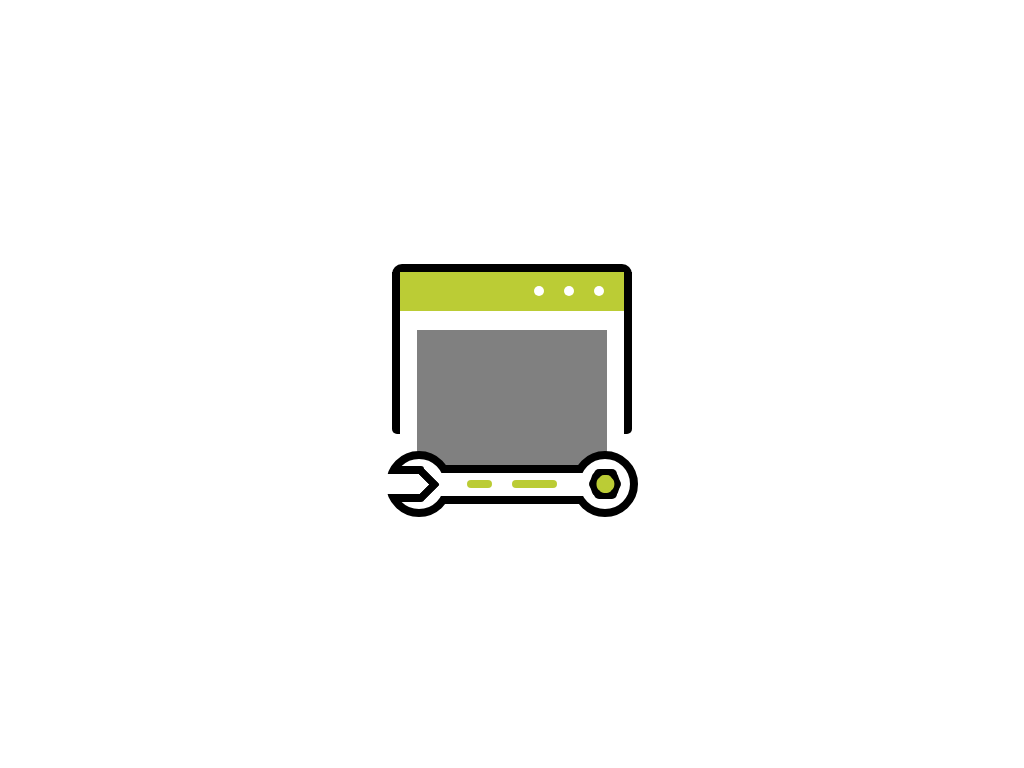

Reproduce this picture with HTML and CSS.

<!DOCTYPE html>
<html lang="pt-br">
<head>
    <meta charset="UTF-8">
    <meta name="viewport" content="width=device-width, initial-scale=1.0">
    <!-- <link rel="stylesheet" href="style.css"> -->
    <title>animation</title>

    <style>
        @import url('https://fonts.googleapis.com/css?family=Roboto&display=swap');
:root{
    --main-collor: #bbcc35;
    --main-bg-collor: white;
    --main-font: 'Roboto', sans-serif;
}
body{
    margin: 0;
    padding: 0;
    border: 0;
    box-sizing: border-box;
    display: flex;
    justify-content: center;
    align-items: center;
    height: 100vh;
}
.animation{
    width: 300px;
    height: 300px;
    position: relative;
    display: flex;
    justify-content: center;
    align-items: center;
    background: var(--main-bg-collor);
}

/* ____________________.box____________________ */
.box{
    width: 80%;
    height: 80%;
    border-top: 8px solid black;
    border-radius: 10px;
    position: relative;
    display: flex;
    box-sizing: border-box;
    justify-content: flex-start;
    align-items: center;
    flex-direction: column;
    padding: 0 8px;
}
.box::before, .box::after{
    content: '';
    width: 100%;
    height: 70%;
    box-sizing: border-box;
    position: absolute;
    animation: animation-box infinite 4s ease-in-out;
    z-index: 10;
    
}
.box::before{
    border-left: 8px solid black ;
    border-radius: 0 0 0 5px;
    left: 0;
    top: 0;
    animation-delay: .5s;
}
.box::after{
    border-right: 8px solid black ;
    border-radius: 0 0 5px 0px;
    left: 0;
    top: 0;
}

/* ____________________.box-header____________________ */
.box-header{
    height: 20%;
    width: 100%;
    background: var(--main-collor);
    box-sizing: border-box;
    border: 0 8px solid black;
    display: flex;
    justify-content: flex-end;
    align-items: center;
    padding: 0 10px;

}

.box-header span{
    width: 10px;
    height: 10px;
    border-radius: 100%;
    background: var(--main-bg-collor);
    margin: 10px;
    animation: span-ball-growing infinite 2s ease-in-out;
}
.box-header span:first-child{
    animation-delay: .2s;
}
.box-header span:nth-child(2){
    animation-delay: .4s;
}

/* ____________________.code-box____________________ */

.code-box{
    height: 100%;
    width: 100%;
    display: flex;
    align-items: center;
    justify-content: center;
    
}
.code{
    background: gray;
    width: 85%;
    height: 80%;
    display: flex;
    align-items: center;
    justify-content: center;
}
.code span{
    color: var(--main-bg-collor);
    opacity: 0;
    width: 40px;
    height: 40px;
    margin: 0 10px;
}
.code span:first-child{
    animation: hide-show-code infinite 3s step-start;
    border-top: 8px solid var(--main-bg-collor);
    border-left: 8px solid var(--main-bg-collor);
    transform: rotate(-45deg);
}
.code span:nth-child(2){
    animation: hide-show-code infinite 2s step-start;
    transform: rotate(30deg);
    width: 8px;
    height: 65px;
    background: var(--main-bg-collor);    
    
}
.code span:last-child{
    animation: hide-show-code infinite 1s step-start;
    border-top: 8px solid var(--main-bg-collor);
    border-right: 8px solid var(--main-bg-collor);
    transform: rotate(45deg);
}

/* ____________________.spanner____________________ */

.spanner{
    width: 60%;
    height: 10%;
    border-top: 8px solid black;
    border-bottom: 8px solid black;
    position: absolute;
    bottom: 0;
    background: var(--main-bg-collor);
    animation: spanner-up-donw infinite 3s ease-in-out;
    display: flex;
    justify-content: center;
    align-items: center;
}
.arm{
    width: 100%;
    height: 100%;
    display: flex;
    justify-content: center;
    align-items: center;
    position: relative;
    justify-content: center;
    z-index: 20;
    background: var(--main-bg-collor);
}
.arm span{
    height: 8px;
    background: var(--main-collor);
    border-radius: 10px;
    animation: arm-span-shake infinite 4s ease-in-out;
    margin: 0 10px;
}
.arm span:first-child{
    width: 25px;
    
}
.arm span:last-child{
    width: 45px;
}


.heads{
    height: 50px;
    width: 50px;
    border: 8px solid black ;
    border-radius: 50%;
    position: absolute;
    z-index: 15;
    background: var(--main-bg-collor);
}
.heads:first-child{
    right: 92%;
    display: flex;
    justify-content: center;
    align-items: center;
}
.heads:first-child .hole{
    position: absolute;
    width: 60%;
    height: 40%;
    background: var(--main-bg-collor);
    left: -0px;
    border-top: 8px solid black;
    border-bottom: 8px solid black;
    border-radius: 3px;
    display: flex;
    justify-content: center;
    align-items: center;
}
.heads:first-child .hole:before{
    content: '';
    right:100%;
    top: 0;
    height: 100%;
    width: 30%;
    position: absolute;
    background: var(--main-bg-collor);
    box-sizing: border-box;
}
.heads:first-child .hole::after{
    content: '';
    position: absolute;
    top: -2px;
    left: 55%;
    border-top: 8px solid black;
    border-right: 8px solid black;
    width: 17px;
    height: 17px;
    transform: rotate(45deg);
    border-radius: 3px;
}
.heads:last-child{
    left: 92%;
}
.heads:last-child{
    display: flex;
    justify-content: center;
    align-items: center;
}
.center{
    animation: pin-rotation infinite 4s linear ;
}
.pin{
    width: 30px;
    height: 30px;
    display: flex;
    justify-content: center;
    align-items: center;
    position: relative;
}
.pin span{
    position: absolute;
    width: 75%;
    height: 100%;
    background: black;
    border-radius: 5px;
    overflow: hidden;
}
.pin span:nth-child(2){
    width: 60%;
    transform: rotate(70deg);
}
.pin span:nth-child(3){
    width: 60%;
    transform: rotate(-70deg);
}
.pin-in{
    width: 18px;
    height: 18px;
}
.pin-in span{
    background: var(--main-collor);
}

/* ____________________.animations____________________ */


@keyframes animation-box{
    0%, 100%{
        height: 70%;
        transition: 2s;
    }
    50%{
        height: 45%;
    }
}
@keyframes span-ball-growing{
    0%,100%{
        transform: scale(1);
    }
    50%{
        transform: scale(1.4);
    }
}

@keyframes hide-show-code{
    0%,100%{
        opacity: 0;
    }
    50%{
        opacity: 1;
    }
}

@keyframes spanner-up-donw{
    0%,100%{
        bottom: 0;
    }
    50%{
        bottom: 8%;
    }
}
@keyframes arm-span-shake{
    0%,100%{
        transform: translate3d(-0px, 0, 0) scaleX(1);
    }
    50%{
        transform: translate3d(15px, 0, 0) scaleX(1.1);
    }
}
@keyframes pin-rotation {
    0% {
            transform: rotate(0deg);
    }
    100% {
            transform: rotate(359deg);
    }
}
    </style>

</head>
<body>
    <div class="animation">
        <div class="box">
            <div class="box-header">
                <span></span>
                <span></span>
                <span></span>
            </div>

            <div class="code-box">
                <div class="code">
                    <span></span>
                    <span></span>
                    <span></span>
                </div>
            </div>

            <div class="spanner">
                <div class="heads">
                    <div class="hole"></div>    
                </div>
                <div class="arm">
                    <span></span>
                    <span></span>
                </div>
                <div class="heads">
                    <div class="center">
                        <div class="pin">
                            <span></span>
                            <span></span>
                            <span></span>
                            <div class="pin pin-in">
                                <span></span>
                                <span></span>
                                <span></span>
                            </div>
                        </div>
                    </div>
                </div>
            </div>
        </div>
    </div>
</body>
</html>